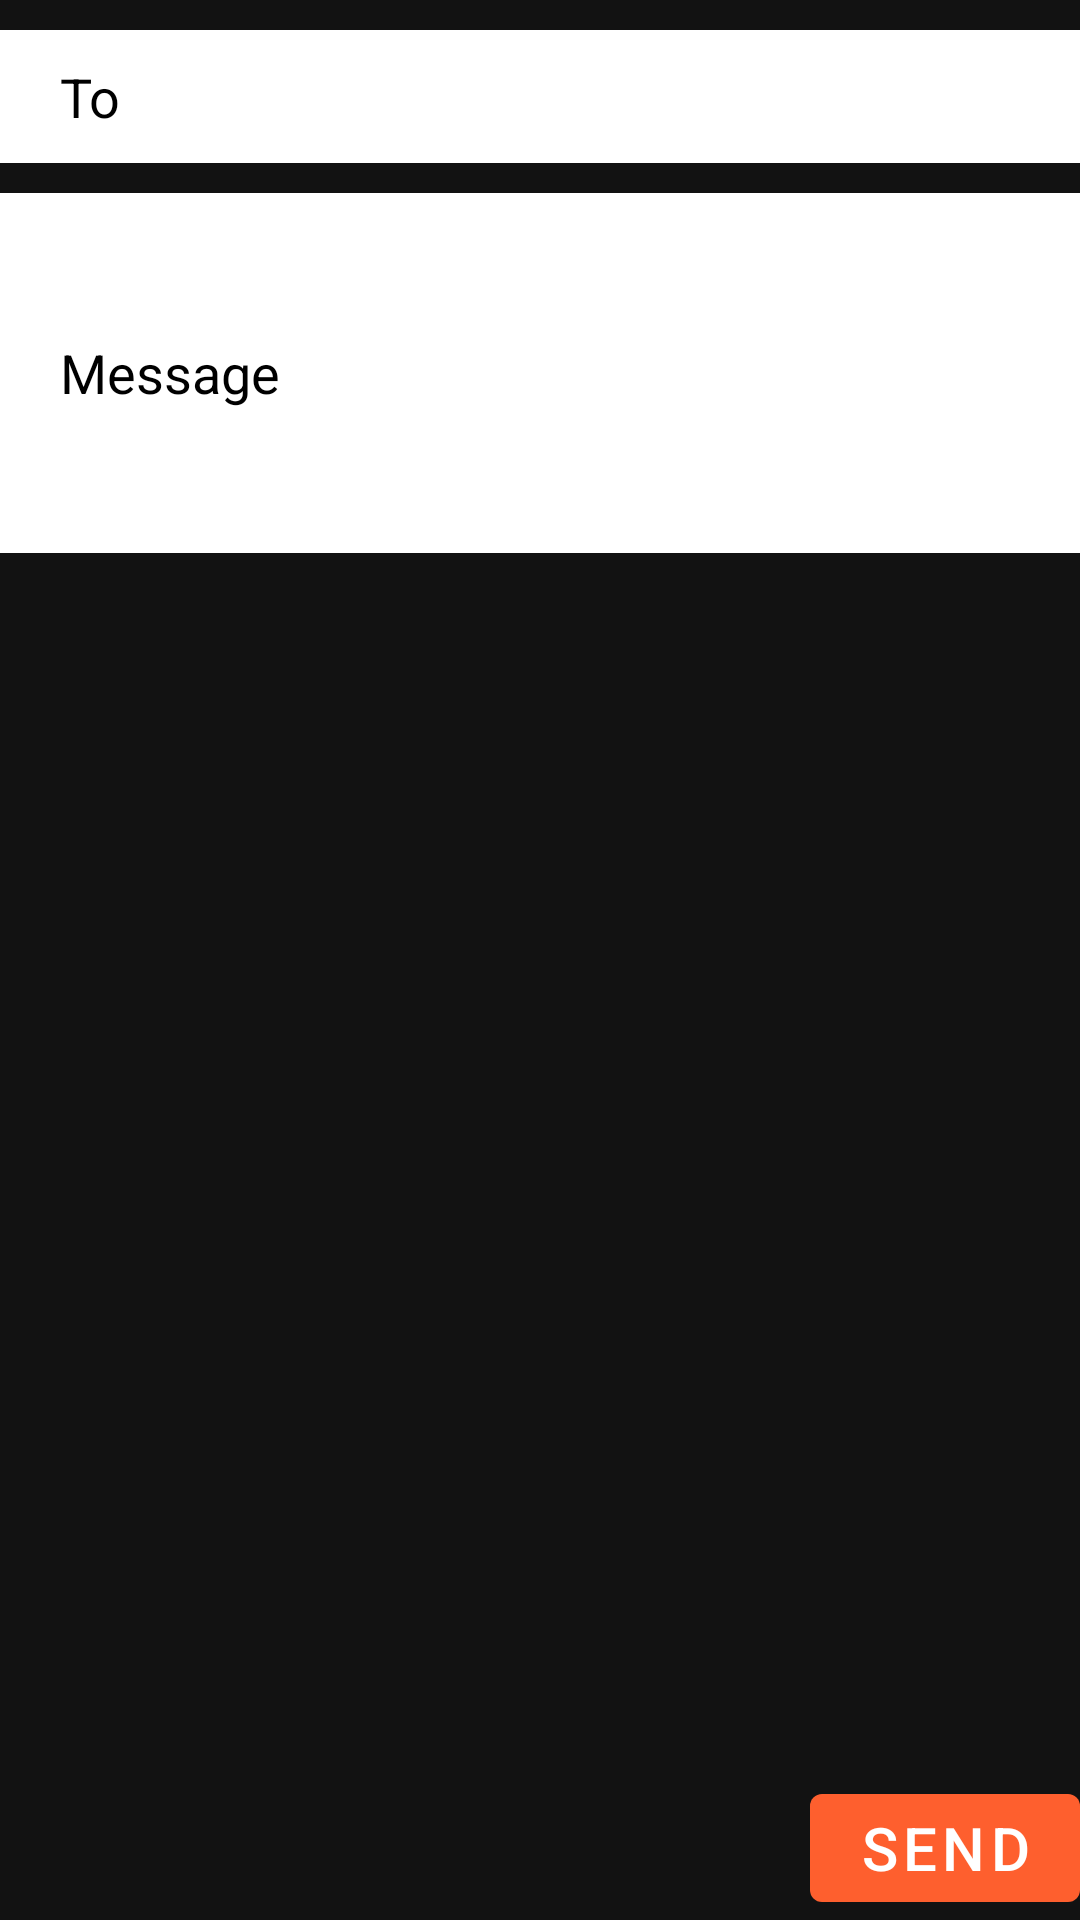

Here is an Android app screen rendered from its layout file. Give the layout XML and the strings, colors and styles it references.
<!-- AndroidManifest.xml: application theme Theme.MaterialComponents.NoActionBar -->
<!-- res/layout/activity_exercise6.xml -->
<?xml version="1.0" encoding="utf-8"?>
<LinearLayout xmlns:android="http://schemas.android.com/apk/res/android"
    xmlns:app="http://schemas.android.com/apk/res-auto"
    xmlns:tools="http://schemas.android.com/tools"
    android:layout_width="match_parent"
    android:layout_height="match_parent"
    android:layout_margin="20dp"
    android:orientation="vertical"
    tools:context=".Exercise6">

    <LinearLayout
        android:layout_width="match_parent"
        android:layout_height="match_parent"
        android:layout_weight="1"
        android:orientation="vertical">

        <EditText
            android:layout_width="match_parent"
            android:layout_height="wrap_content"
            android:layout_marginVertical="10dp"
            android:background="@color/white"
            android:hint="To"
            android:paddingHorizontal="20dp"
            android:paddingVertical="10dp"
            android:textColor="@color/design_default_color_primary_dark"
            android:textColorHint="@color/black" />

        <EditText
            android:layout_width="match_parent"
            android:layout_height="120dp"
            android:background="@color/white"
            android:hint="Message"
            android:inputType="textMultiLine"
            android:lines="8"
            android:maxLines="10"
            android:minLines="6"
            android:paddingHorizontal="20dp"
            android:paddingVertical="10dp"
            android:scrollbars="vertical"
            android:textColor="@color/design_default_color_primary_dark"
            android:textColorHint="@color/black" />

    </LinearLayout>

    <com.google.android.material.button.MaterialButton
        android:layout_width="wrap_content"
        android:layout_height="wrap_content"
        android:layout_gravity="end"
        android:text="Send"
        android:textColor="@color/white"
        android:textSize="20dp"
        app:backgroundTint="@color/primary" />
</LinearLayout>
<!-- resources referenced by this layout -->
<resources>
  <color name="black">#FF000000</color>
  <color name="primary">#FE5F2E</color>
  <color name="white">#FFFFFFFF</color>
</resources>
